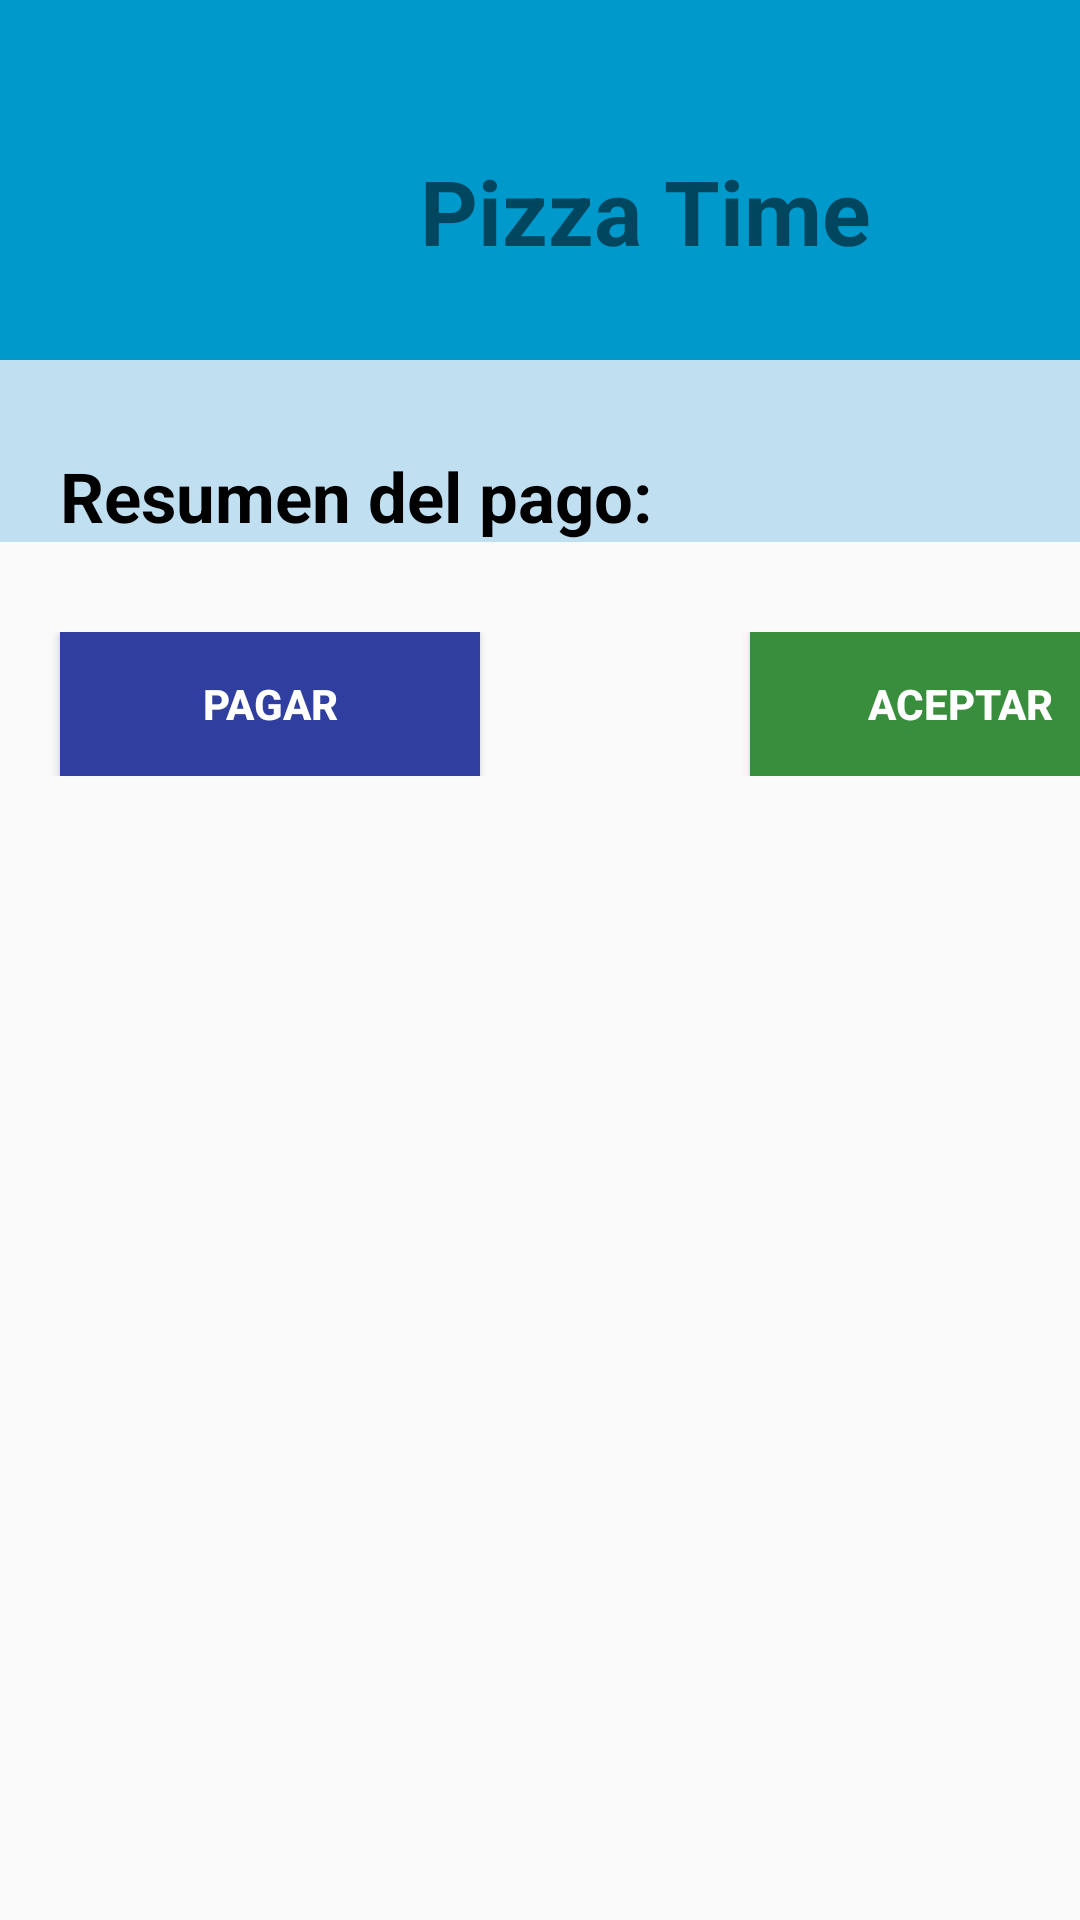

Here is an Android app screen rendered from its layout file. Give the layout XML and the strings, colors and styles it references.
<!-- AndroidManifest.xml: application theme AppTheme -->
<!-- res/layout/activity_resumen_del_pago.xml -->
<?xml version="1.0" encoding="utf-8"?>
<LinearLayout xmlns:android="http://schemas.android.com/apk/res/android"
    xmlns:app="http://schemas.android.com/apk/res-auto"
    xmlns:tools="http://schemas.android.com/tools"
    android:layout_width="match_parent"
    android:layout_height="match_parent"
    android:orientation="vertical"
    tools:context=".ResumenDelPago">

    <LinearLayout
        android:layout_width="match_parent"
        android:layout_height="120dp"
        android:background="@android:color/holo_blue_dark"
        android:orientation="vertical">

        <TextView
            android:layout_width="wrap_content"
            android:layout_height="wrap_content"
            android:layout_marginLeft="140dp"
            android:layout_marginTop="50dp"
            android:text="@string/pizza_time"
            android:textSize="30dp"
            android:textStyle="bold" />
    </LinearLayout>

    <LinearLayout
        android:layout_width="match_parent"
        android:layout_height="wrap_content"
        android:orientation="vertical"
        android:id="@+id/linarLayoutResumen_Pago"
        android:background="#3B0288D1">

        <TextView
            android:id="@+id/txvresumenPago"
            style="@style/EstiloTexto"
            android:layout_width="match_parent"
            android:layout_height="wrap_content"
            android:layout_marginLeft="20dp"
            android:layout_marginTop="30dp"
            android:text="Resumen del pago:"
            android:textSize="23dp" />


    </LinearLayout>

    <LinearLayout
        android:layout_width="match_parent"
        android:layout_height="wrap_content"
        android:layout_marginTop="30dp">

        <Button
            android:id="@+id/btnAceptarPago"
            android:layout_width="140dp"
            android:layout_height="wrap_content"
            android:layout_marginLeft="20dp"

            android:text="@string/pagar"
            android:textColor="@android:color/white"
            style="@style/EstiloBotones"
            android:textStyle="bold" />

        <Button
            android:id="@+id/btnCancelarPago"
            android:layout_width="140dp"
            android:layout_height="wrap_content"
            android:layout_marginLeft="90dp"

            android:text="@string/aceptar"
            android:textColor="@android:color/white"
            android:background="#388E3C"
            android:textStyle="bold" />
    </LinearLayout>
</LinearLayout>
<!-- resources referenced by this layout -->
<resources>
  <string name="aceptar">Aceptar</string>
  <string name="pagar">pagar</string>
  <string name="pizza_time">Pizza Time</string>
  <style name="EstiloBotones">
          <item name="android:background">#303F9F</item>
          <item name="android:textColor">@android:color/white</item>
          <item name="android:textStyle">italic</item>
          <item name="android:layout_width">50dp</item>
          <item name="android:layout_height">50dp</item>
  
      </style>
  <style name="EstiloTexto">
          <item name="android:textSize">20dp</item>
          <item name="android:layout_width">wrap_content</item>
          <item name="android:layout_height">wrap_content</item>
          <item name="android:textColor">@android:color/black</item>
          <item name="android:textStyle">bold</item>
      </style>
  <style name="AppTheme" parent="Theme.AppCompat.Light.DarkActionBar">
          
          <item name="colorPrimary">@color/colorPrimary</item>
          <item name="colorPrimaryDark">@color/colorPrimaryDark</item>
          <item name="colorAccent">@color/colorAccent</item>
      </style>
  <!-- not gathered from this repository: default colours our renderer supplied (Android Studio template values) -->
  <color name="colorPrimary">#FF6200EE</color>
  <color name="colorPrimaryDark">#FF3700B3</color>
  <color name="colorAccent">#FF03DAC5</color>
</resources>
